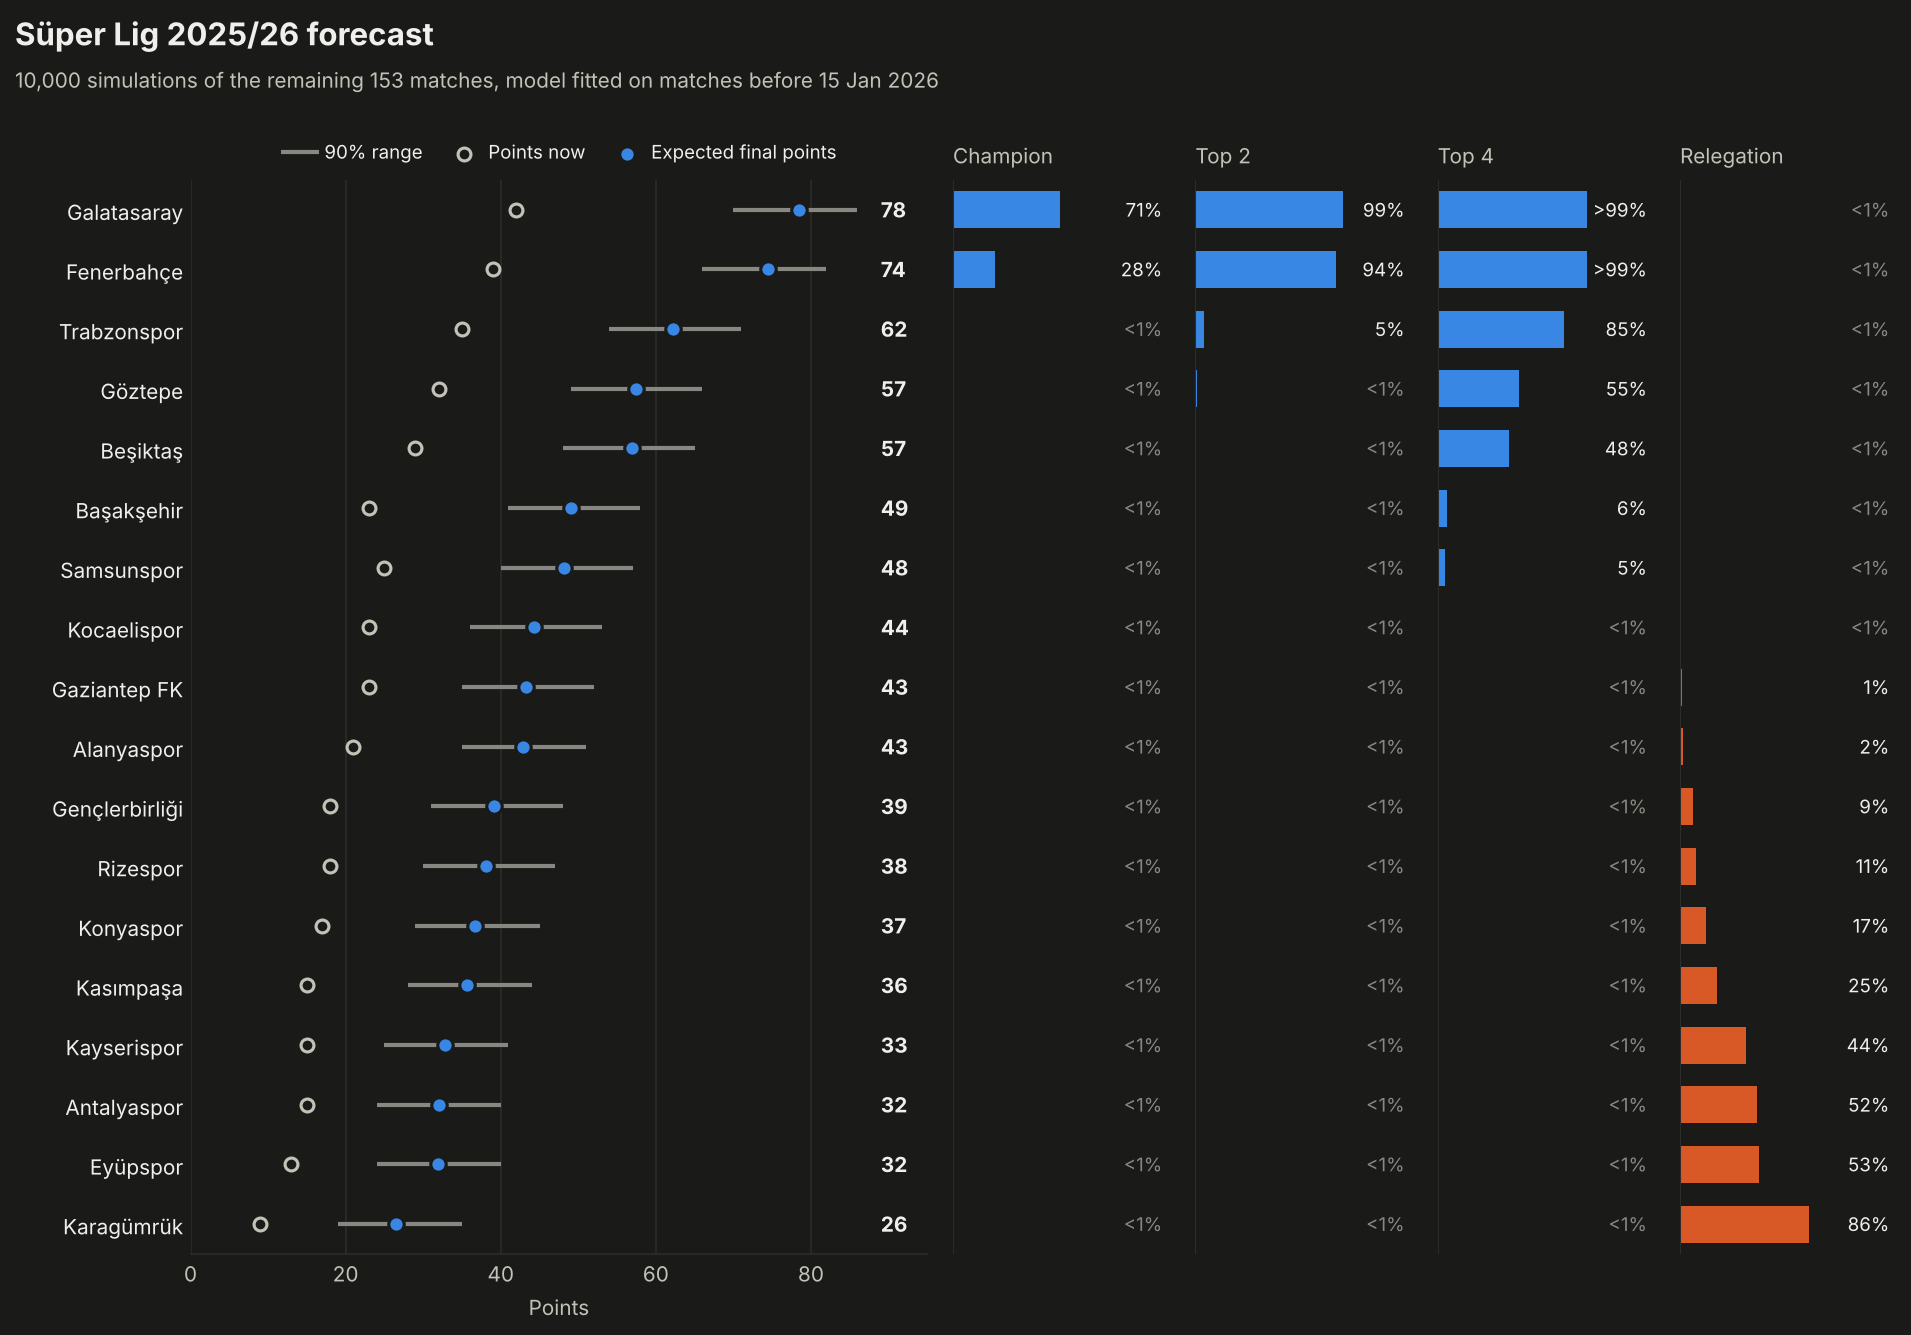

The table this chart was drawn from, first rows:
team, played, points_now, exp_points, points_p5, points_p95, exp_position, champion, top2, top4, relegation
Galatasaray, 17, 42, 78.41, 70.0, 86.0, 1.302, 0.7138, 0.986, 0.9999, 0.0
Fenerbahçe, 17, 39, 74.49, 66.0, 82.0, 1.786, 0.2824, 0.9429, 0.9987, 0.0
Trabzonspor, 17, 35, 62.26, 54.0, 71.0, 3.533, 0.0033, 0.0549, 0.8481, 0.0
Göztepe, 17, 32, 57.49, 49.0, 66.0, 4.523, 0.0004, 0.0084, 0.5452, 0.0
Beşiktaş, 17, 29, 56.97, 48.0, 65.0, 4.688, 0.0001, 0.0077, 0.4769, 0.0
Başakşehir, 17, 23, 49.02, 41.0, 58.0, 7.052, 0.0, 0.0, 0.0646, 0.001
Samsunspor, 17, 25, 48.18, 40.0, 57.0, 7.438, 0.0, 0.0001, 0.0457, 0.0008
Kocaelispor, 17, 23, 44.35, 36.0, 53.0, 9.07, 0.0, 0.0, 0.0087, 0.0069
Gaziantep FK, 17, 23, 43.24, 35.0, 52.0, 9.605, 0.0, 0.0, 0.0056, 0.0124
Alanyaspor, 17, 21, 42.85, 35.0, 51.0, 9.761, 0.0, 0.0, 0.0052, 0.0166
Gençlerbirliği, 17, 18, 39.08, 31.0, 48.0, 11.69, 0.0, 0.0, 0.0007, 0.0854
Rizespor, 17, 18, 38.13, 30.0, 47.0, 12.11, 0.0, 0.0, 0.0002, 0.1061
Konyaspor, 17, 17, 36.73, 29.0, 45.0, 12.84, 0.0, 0.0, 0.0004, 0.1715
Kasımpaşa, 17, 15, 35.6, 28.0, 44.0, 13.43, 0.0, 0.0, 0.0, 0.2469
Kayserispor, 17, 15, 32.77, 25.0, 41.0, 14.78, 0.0, 0.0, 0.0, 0.4415
Antalyaspor, 17, 15, 31.98, 24.0, 40.0, 15.14, 0.0, 0.0, 0.0, 0.5156
Eyüpspor, 17, 13, 31.86, 24.0, 40.0, 15.22, 0.0, 0.0, 0.0001, 0.5313
Karagümrük, 17, 9, 26.43, 19.0, 35.0, 17.04, 0.0, 0.0, 0.0, 0.864
